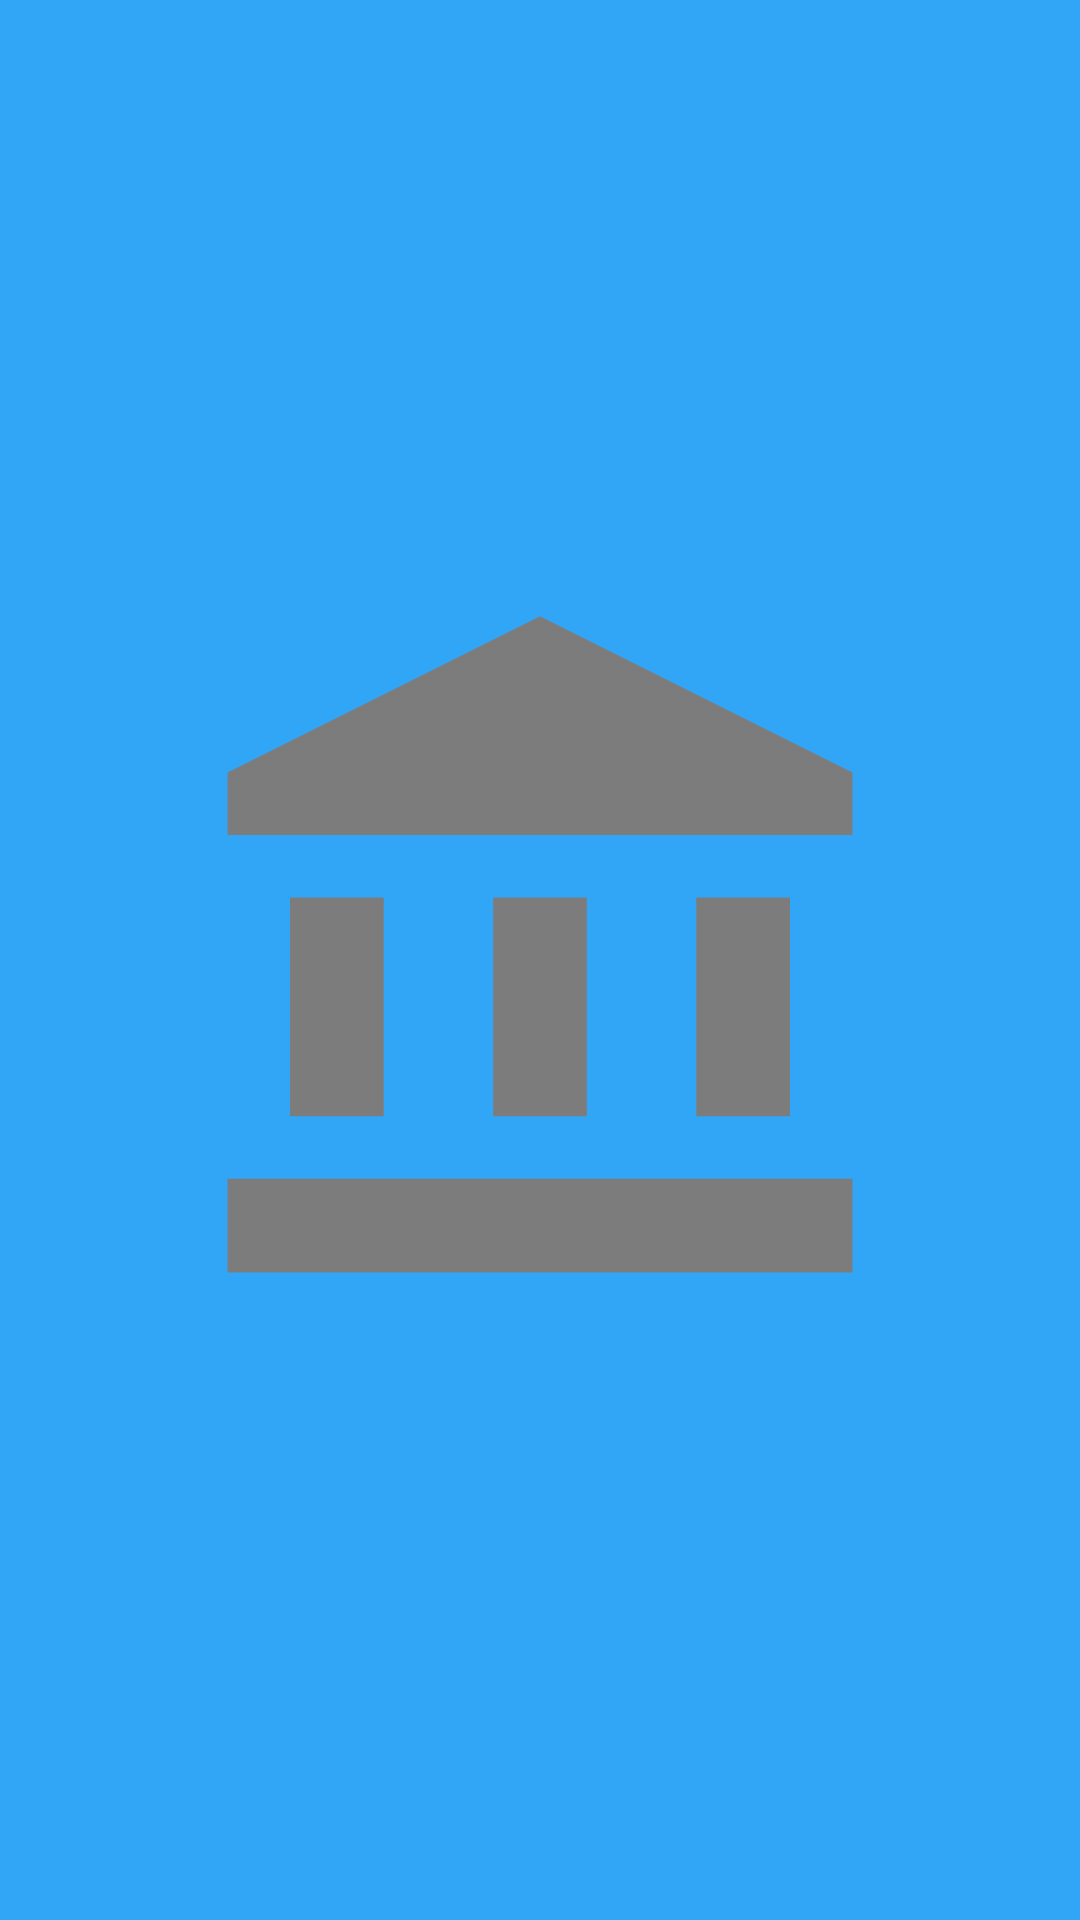

Reconstruct the res/layout file that produces this screen, plus the resources it refers to.
<!-- AndroidManifest.xml: application theme Theme.FreeBankDigital -->
<!-- res/layout/fragment_splash.xml -->
<?xml version="1.0" encoding="utf-8"?>
<LinearLayout xmlns:android="http://schemas.android.com/apk/res/android"
    xmlns:tools="http://schemas.android.com/tools"
    android:layout_width="match_parent"
    android:layout_height="match_parent"
    android:gravity="center"
    tools:context=".presenter.splash.SplashFragment">


    <ImageView
        android:layout_width="250dp"
        android:layout_height="250dp"

        android:src="@drawable/ic_logo" >

    </ImageView>

</LinearLayout>
<!-- resources referenced by this layout -->
<resources>
  <!-- drawable ic_logo (drawable) -->
  <vector android:height="24dp" android:tint="#7D7C7C"
      android:viewportHeight="24" android:viewportWidth="24"
      android:width="24dp" xmlns:android="http://schemas.android.com/apk/res/android">
      <path android:fillColor="@android:color/white" android:pathData="M4,10h3v7h-3z"/>
      <path android:fillColor="@android:color/white" android:pathData="M10.5,10h3v7h-3z"/>
      <path android:fillColor="@android:color/white" android:pathData="M2,19h20v3h-20z"/>
      <path android:fillColor="@android:color/white" android:pathData="M17,10h3v7h-3z"/>
      <path android:fillColor="@android:color/white" android:pathData="M12,1l-10,5l0,2l20,0l0,-2z"/>
  </vector>
  <style name="Theme.FreeBankDigital" parent="Base.Theme.FreeBankDigital" />
  <style name="Base.Theme.FreeBankDigital" parent="Theme.Material3.DayNight.NoActionBar">
          
          
          <item name="android:windowBackground">@color/color_default</item>
      </style>
  <color name="color_default">#31A6F6</color>
</resources>
